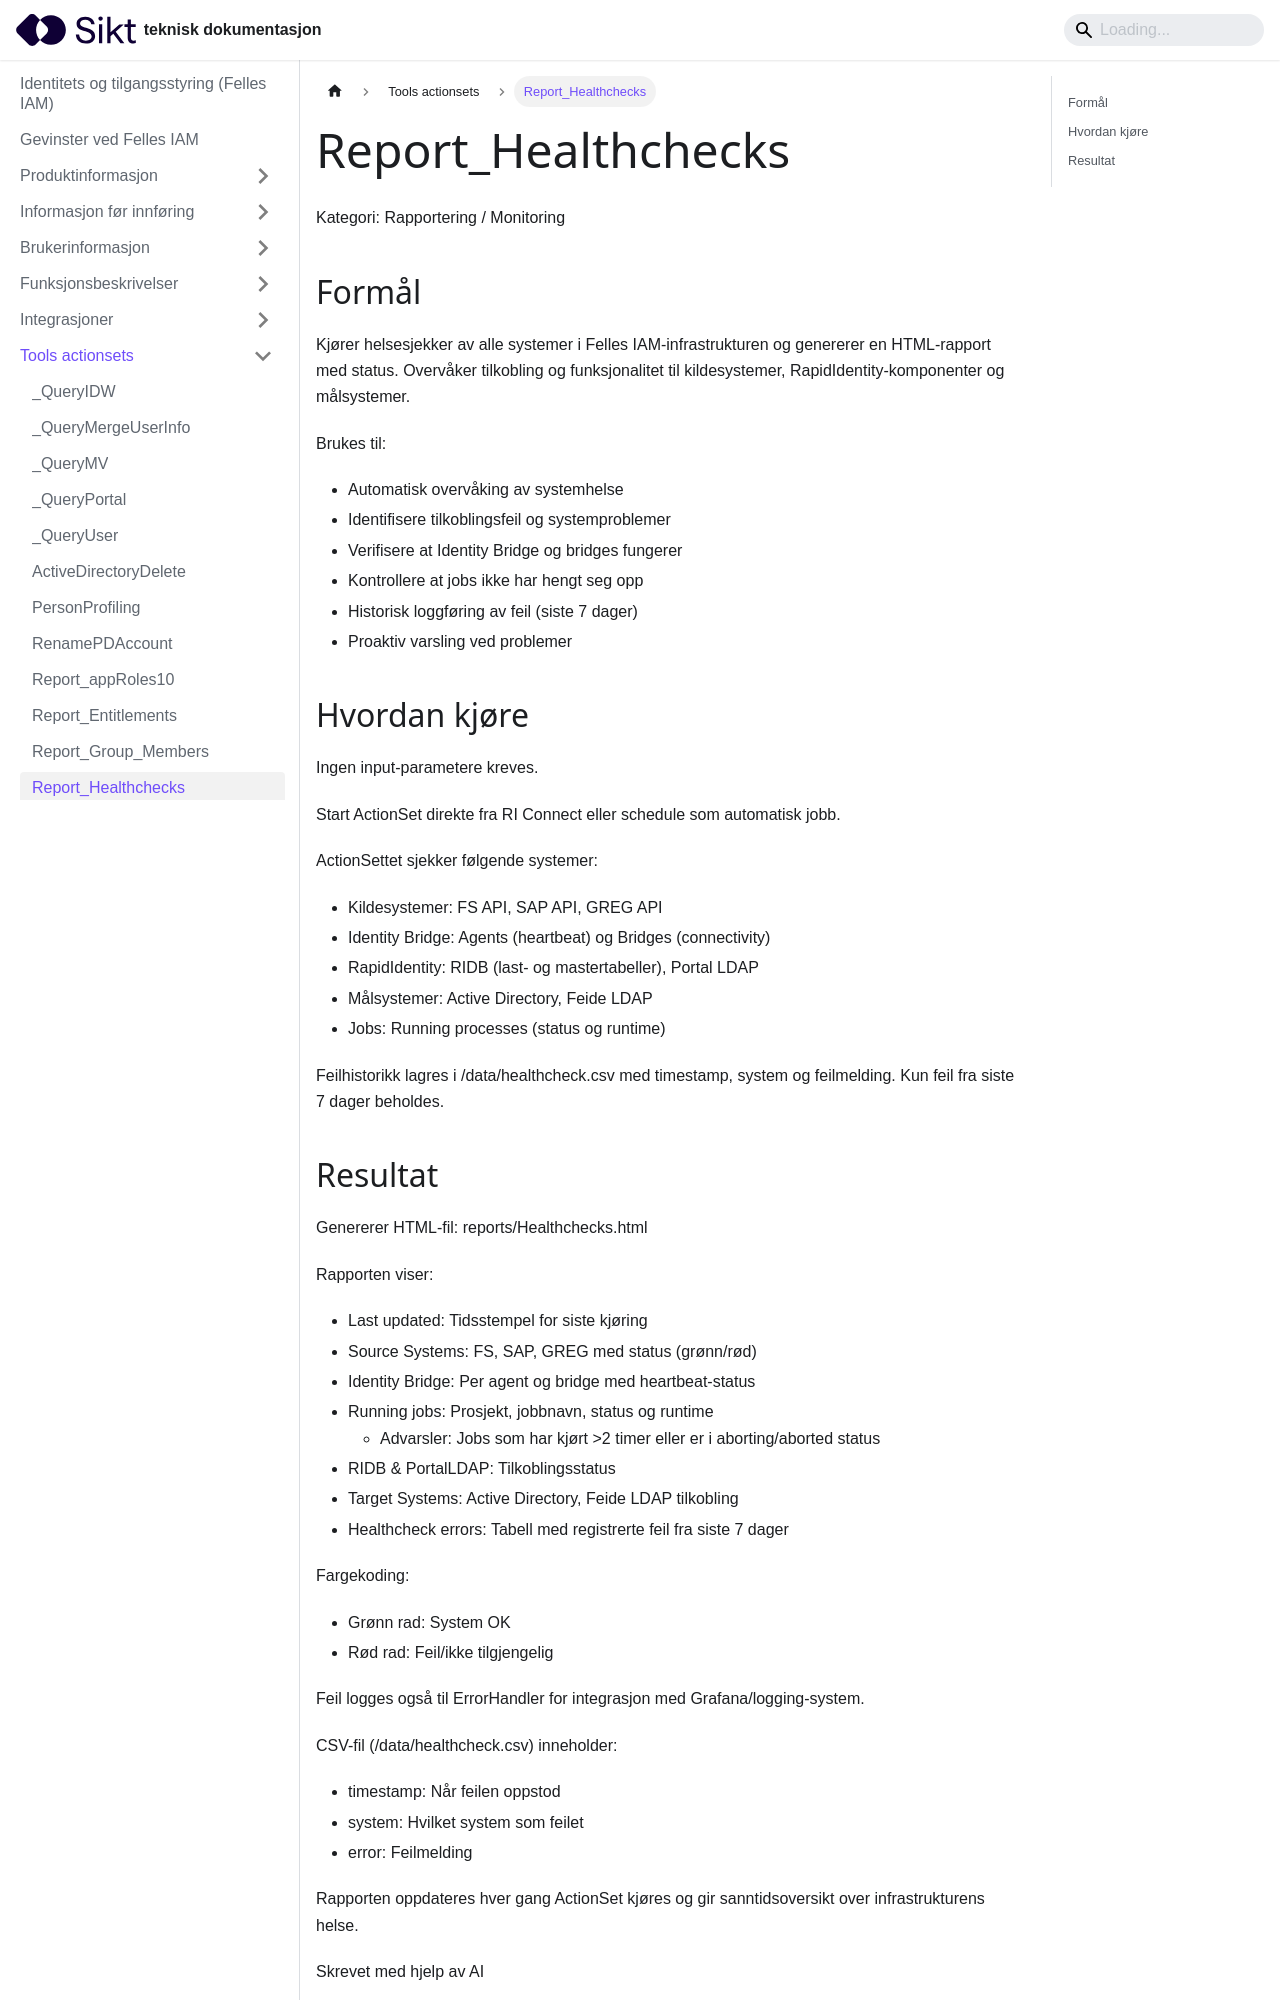

repository: sikt-no/docs · page: docs/iam/tools-actionsets/Report_Healthchecks_dokumentasjon/index.html · generator: docusaurus


# Report_Healthchecks

Kategori: Rapportering / Monitoring


## Formål

Kjører helsesjekker av alle systemer i Felles IAM-infrastrukturen og genererer
en HTML-rapport med status. Overvåker tilkobling og funksjonalitet til 
kildesystemer, RapidIdentity-komponenter og målsystemer.

Brukes til:
- Automatisk overvåking av systemhelse
- Identifisere tilkoblingsfeil og systemproblemer
- Verifisere at Identity Bridge og bridges fungerer
- Kontrollere at jobs ikke har hengt seg opp
- Historisk loggføring av feil (siste 7 dager)
- Proaktiv varsling ved problemer


## Hvordan kjøre

Ingen input-parametere kreves.

Start ActionSet direkte fra RI Connect eller schedule som automatisk jobb.

ActionSettet sjekker følgende systemer:
- Kildesystemer: FS API, SAP API, GREG API
- Identity Bridge: Agents (heartbeat) og Bridges (connectivity)
- RapidIdentity: RIDB (last- og mastertabeller), Portal LDAP
- Målsystemer: Active Directory, Feide LDAP
- Jobs: Running processes (status og runtime)

Feilhistorikk lagres i /data/healthcheck.csv med timestamp, system og 
feilmelding. Kun feil fra siste 7 dager beholdes.
